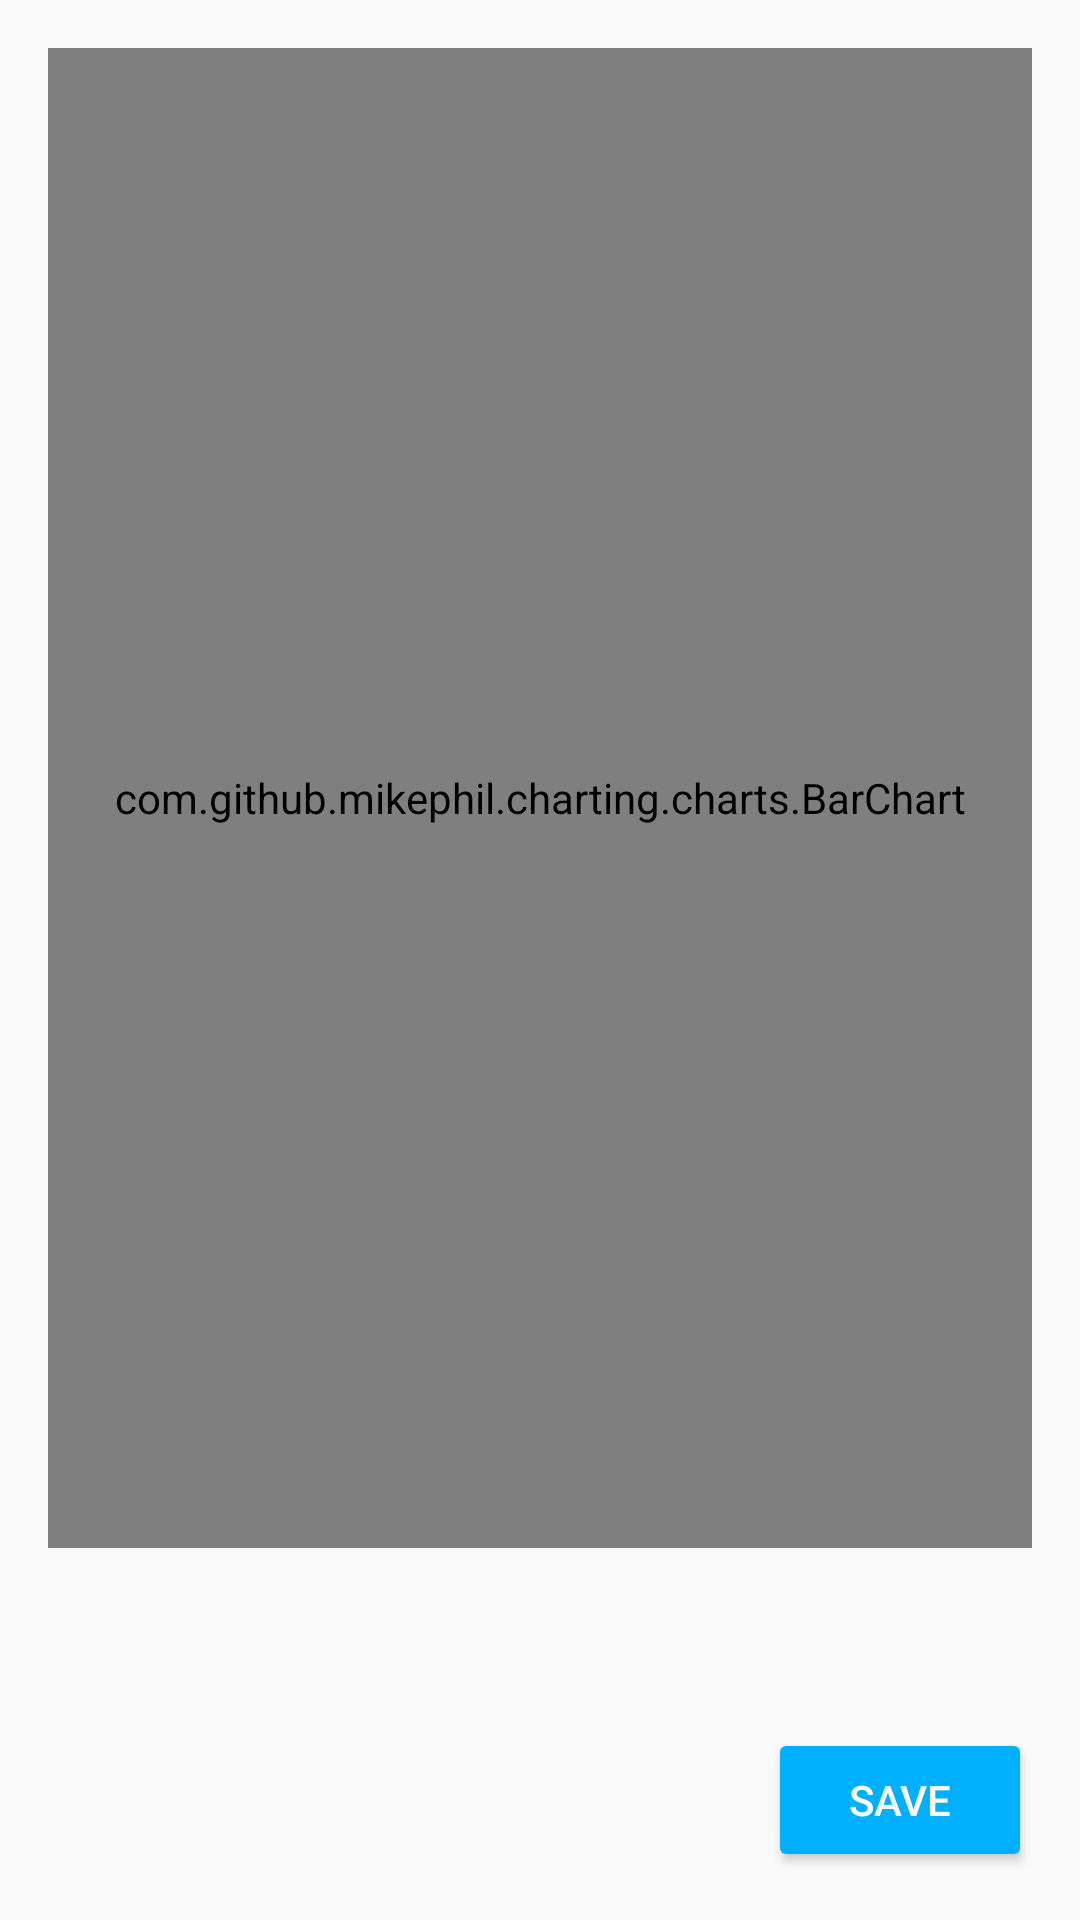

Produce the Android XML layout that renders to this screen, including the resource entries it uses.
<!-- AndroidManifest.xml: application theme AppTheme -->
<!-- res/layout/activity_charts.xml -->
<RelativeLayout xmlns:android="http://schemas.android.com/apk/res/android"
                xmlns:tools="http://schemas.android.com/tools"
                android:layout_width="match_parent"
                android:layout_height="match_parent"
                android:paddingLeft="@dimen/activity_horizontal_margin"
                android:paddingRight="@dimen/activity_horizontal_margin"
                android:paddingTop="@dimen/activity_vertical_margin"
                android:paddingBottom="@dimen/activity_vertical_margin"
                tools:context="com.example.win_8.cardigram.Charts">

	<com.github.mikephil.charting.charts.BarChart
		android:id="@+id/chart"
		android:layout_width="match_parent"
		android:layout_height="500dp" />

	<android.support.v7.widget.AppCompatButton
		android:id="@+id/save"
		android:onClick="save"
		android:layout_width="wrap_content"
		android:layout_height="wrap_content"
		android:padding="2dp"
		android:text="Save"
		android:shadowColor="#5a43ff"
		style="@style/Widget.AppCompat.Button.Colored"
		android:layout_alignParentBottom="true"
		android:layout_alignParentEnd="true"/>

</RelativeLayout>
<!-- resources referenced by this layout -->
<resources>
  <dimen name="activity_horizontal_margin">16dp</dimen>
  <dimen name="activity_vertical_margin">16dp</dimen>
  <style name="AppTheme" parent="AppTheme.Base">
          
  
      </style>
  <style name="AppTheme.Base" parent="Theme.AppCompat.Light.NoActionBar">
          
          <item name="colorPrimary">#197319</item>
          
          <item name="colorPrimaryDark">#003200</item>
          
          <item name="colorAccent">#00B0FF</item>
          
          <item name="android:windowDrawsSystemBarBackgrounds">true</item>
  
          <item name="android:statusBarColor">@android:color/transparent</item>
      </style>
</resources>
